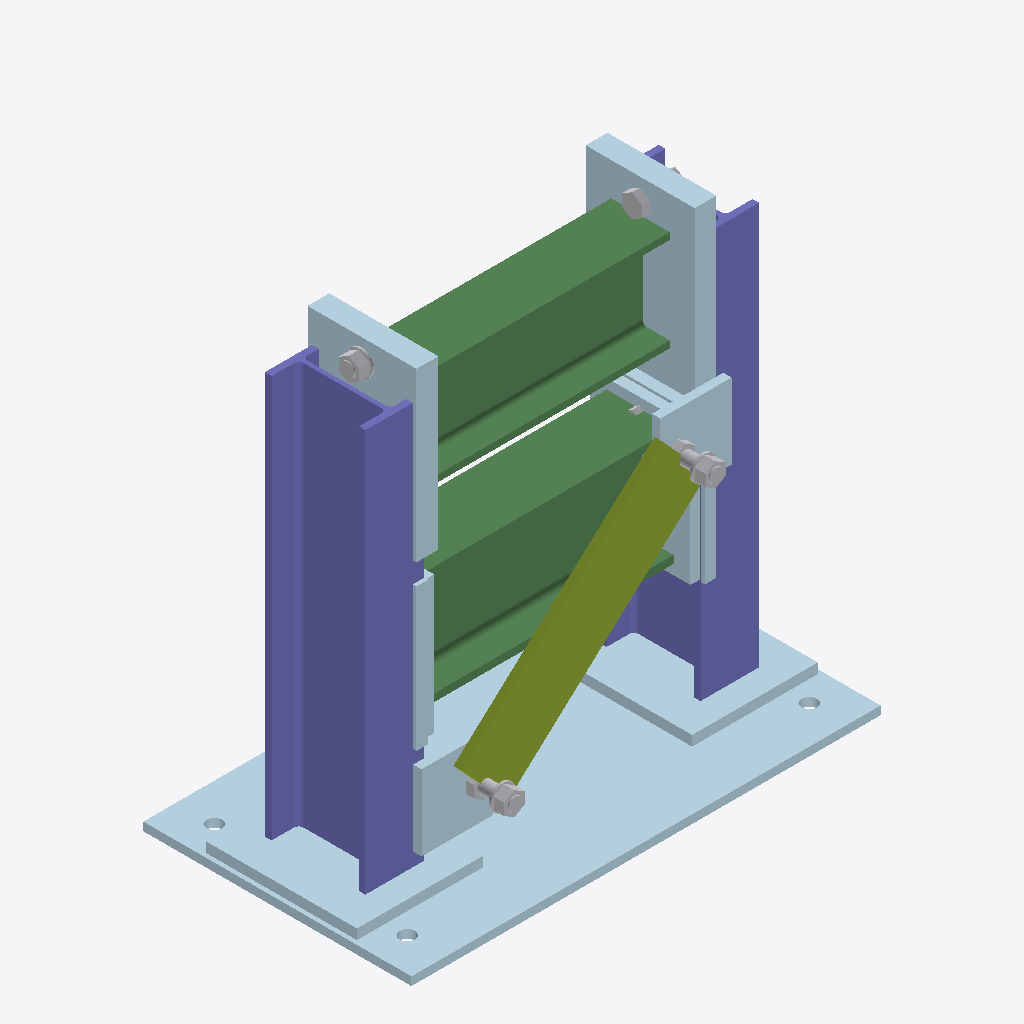
Isometric view of an IFC building model (IFC-SPF (STEP), schema IFC4, length unit millimetre), seen from the south-west, elements coloured by IFC class (only those large enough to see are counted): 13 plates (pale blue), 5 other elements (light grey), 2 columns (violet), 2 beams (green), 1 member (olive).
Extent 0.560 m × 0.320 m × 0.540 m (x, y, z). Storeys (1): Specimen at 0.00 m. Elements (28): 14 IfcPlate, 9 IfcMechanicalFastener, 2 IfcBeam, 2 IfcColumn, 1 IfcMember.

HEADER;
FILE_DESCRIPTION(('ViewDefinition [CoordinationView]'),'2;1');
FILE_NAME('','2026-06-08T13:37:40',(''),(''),'IfcOpenShell 0.8.5-1c5b825','IfcOpenShell 0.8.5-1c5b825','');
FILE_SCHEMA(('IFC4'));
ENDSEC;
DATA;
#13=IFCPROJECT('1u4aAFTNn2ewXoCvcQ5RXt',#5,'PCS AR Demo - End-Plate Braced Portal Frame',$,$,$,$,(#11),#8);
#17=IFCSITE('2M1gxJznX8hemSThFnZqWw',#5,'Site',$,$,#16,$,$,.ELEMENT.,$,$,$,$,$);
#21=IFCBUILDING('1yzjeAQ_1B6Bp9nTPXIP63',#5,'Rig',$,$,#20,$,$,.ELEMENT.,$,$,$);
#25=IFCBUILDINGSTOREY('0opkuKHjH5tAIQyN5Wt_4k',#5,'Specimen',$,$,#24,$,$,.ELEMENT.,$);
#85=IFCCOLUMN('3pG5VuZGLEM9o5DN7B6eVj',#5,'Column L',$,$,#83,#84,$,.COLUMN.);
#857=IFCPLATE('3AddedStiffenerRev1xyz',#5,'Stiffener (added rev1)',$,$,#59,#60,$,.SHEET.);
#241=IFCBEAM('2luXI5aMb66BVeo3Atnad1',#5,'Top beam I120',$,$,#239,#240,$,.BEAM.);
#297=IFCBEAM('1WqbdWXtz4S9tfOc$n691A',#5,'Cross-beam I100',$,$,#295,#296,$,.BEAM.);
#169=IFCCOLUMN('2zz$Q3SNLEtehFwnMparT_',#5,'Column R',$,$,#167,#168,$,.COLUMN.);
#353=IFCMEMBER('01WPZu$1bDFwfBdCJrJ3bt',#5,'Diagonal brace FB80',$,$,#351,#352,$,.BRACE.);
#74=IFCPLATE('1GDHakxmzAj9UWwaXzFWQV',#5,'Column foot plate L',$,$,#72,#73,$,.SHEET.);
#285=IFCPLATE('2tsRVkz3f8xPdqO5kmSbq8',#5,'Beam end plate R',$,$,#283,#284,$,.SHEET.);
#158=IFCPLATE('2hd22KYrDERBSxqeLw1RgU',#5,'Column foot plate R',$,$,#156,#157,$,.SHEET.);
#107=IFCPLATE('3z$YIGe5nAlxkLRLhcD0oj',#5,'Conn plate L-top',$,$,#105,#106,$,.SHEET.);
#146=IFCPLATE('1NfxHDR09AI9NCshcA6fAV',#5,'Brace gusset L',$,$,#144,#145,$,.SHEET.);
#230=IFCPLATE('29JhDjxrH3RQ$h8rh9A3Bq',#5,'Brace gusset R',$,$,#228,#229,$,.SHEET.);
#191=IFCPLATE('3tcsaG3Z12q87J9M_hpLnZ',#5,'Conn plate R-top',$,$,#189,#190,$,.SHEET.);
#341=IFCPLATE('1IAhYBAKX0YeijZFnFA6of',#5,'Cross end plate R',$,$,#339,#340,$,.SHEET.);
#263=IFCPLATE('2KmRIcRef1YgbGcNF1cIzc',#5,'Beam end plate L',$,$,#261,#262,$,.SHEET.);
#129=IFCPLATE('08LyJ4CHr1bBYt0$3WPUpf',#5,'Conn plate L-mid',$,$,#127,#128,$,.SHEET.);
#213=IFCPLATE('3ZPik0F656keFkRJe3SKEK',#5,'Conn plate R-mid',$,$,#211,#212,$,.SHEET.);
#803=IFCMECHANICALFASTENER('10E1_h_Wv6Lej2449TJ2Lp',#5,'Brace bolt M16',$,$,#801,#802,$,$,$,$);
#853=IFCMECHANICALFASTENER('0invy4EcT01wgVwpxNhP8m',#5,'Brace bolt M16',$,$,#851,#852,$,$,$,$);
#319=IFCPLATE('3g9yiNgtP5MgFi4kxZA56J',#5,'Cross end plate L',$,$,#317,#318,$,.SHEET.);
#403=IFCMECHANICALFASTENER('3hc26qGKL24O2tfjTIkKJ4',#5,'Beam bolt M16',$,$,#401,#402,$,$,$,$);
#603=IFCMECHANICALFASTENER('1SafnUwhnEjvfbbGc3H0KU',#5,'Beam bolt M16',$,$,#601,#602,$,$,$,$);
#703=IFCMECHANICALFASTENER('3UeJBRdJPC7BEyHZcsGM3z',#5,'Cross bolt M16',$,$,#701,#702,$,$,$,$);
ENDSEC;
